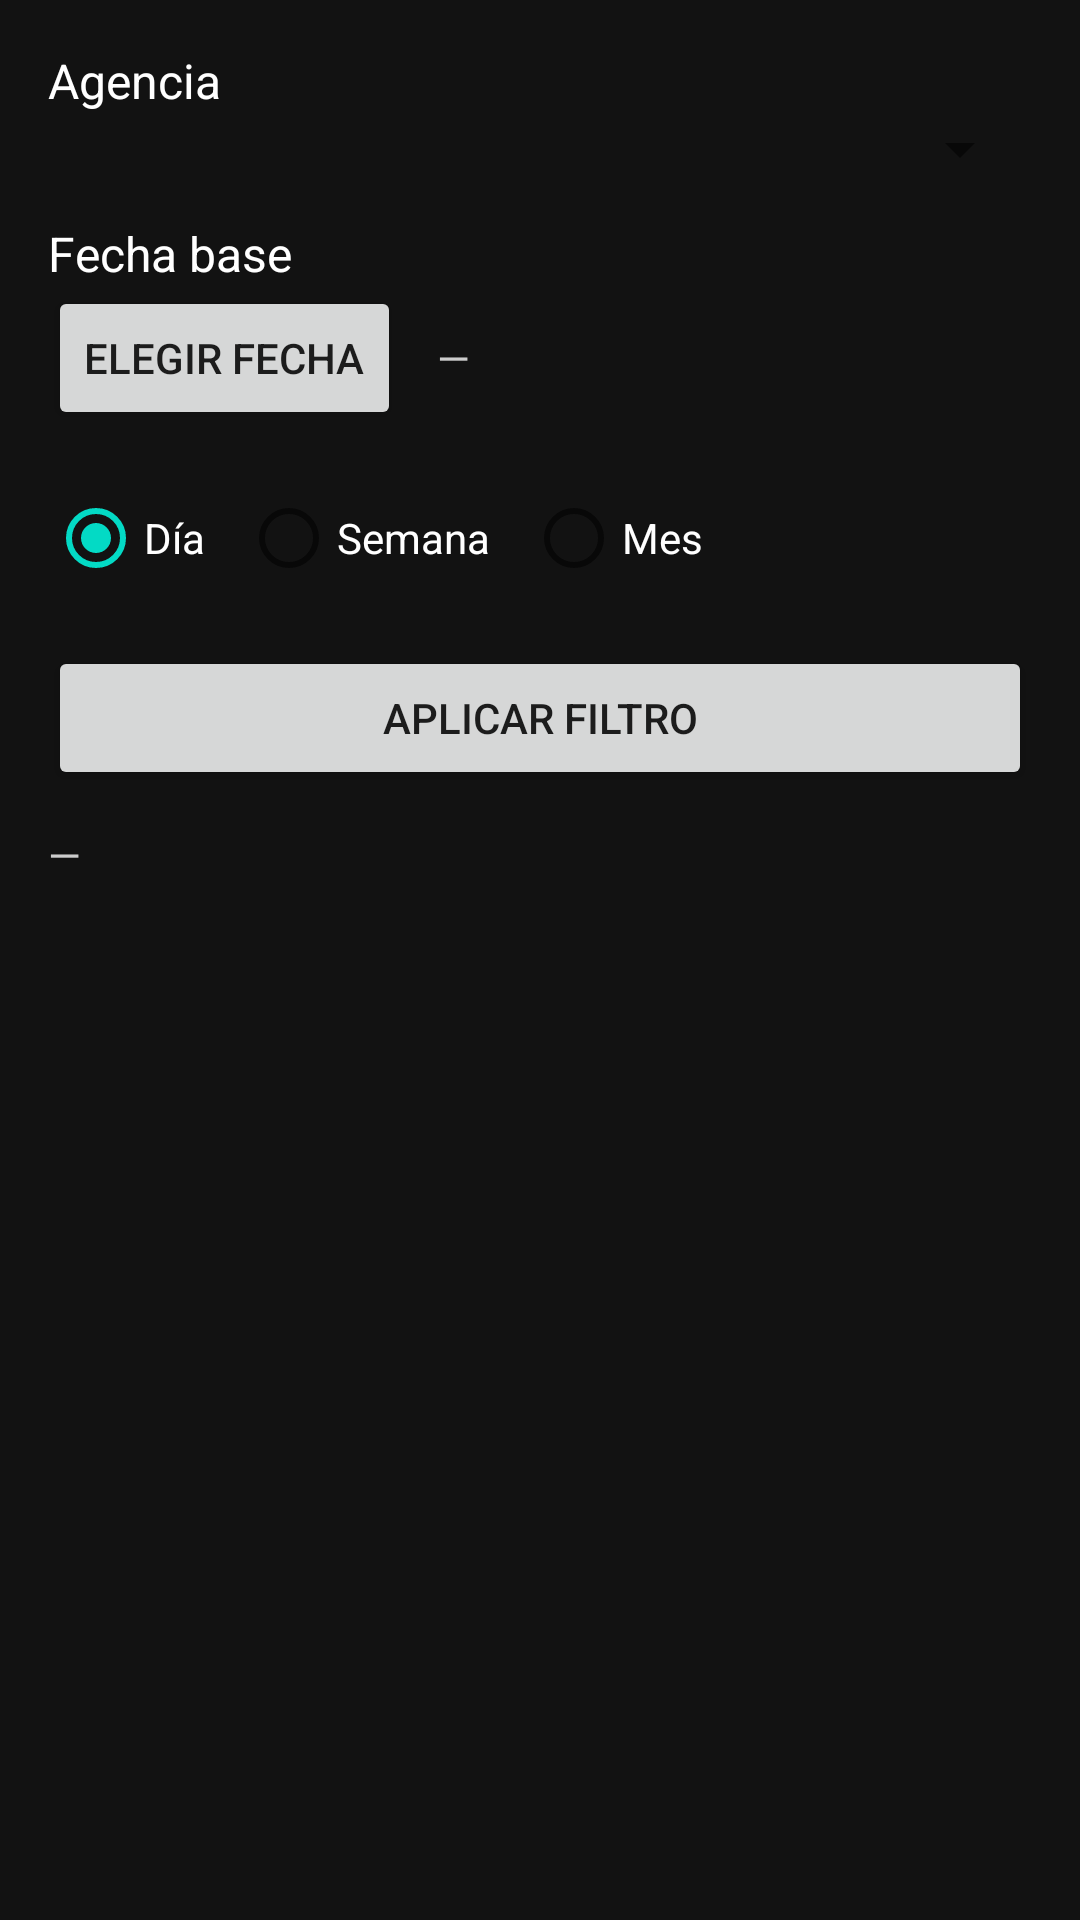

Produce the Android XML layout that renders to this screen, including the resource entries it uses.
<!-- AndroidManifest.xml: application theme Theme.AutoLinkManager -->
<!-- res/layout/fragment_filter_vehicles.xml -->
<?xml version="1.0" encoding="utf-8"?>
<LinearLayout xmlns:android="http://schemas.android.com/apk/res/android"
    android:orientation="vertical"
    android:padding="16dp"
    android:background="#121212"
    android:layout_width="match_parent"
    android:layout_height="match_parent">

    
    <TextView
        android:text="Agencia"
        android:textColor="@android:color/white"
        android:textSize="16sp"
        android:layout_width="wrap_content"
        android:layout_height="wrap_content"/>

    <Spinner
        android:id="@+id/spAgency"
        android:layout_width="match_parent"
        android:layout_height="wrap_content"
        android:popupBackground="#1E1E1E"
        android:layout_marginBottom="12dp" />

    
    <TextView
        android:text="Fecha base"
        android:textColor="@android:color/white"
        android:textSize="16sp"
        android:layout_width="wrap_content"
        android:layout_height="wrap_content"/>

    <LinearLayout
        android:orientation="horizontal"
        android:layout_width="match_parent"
        android:layout_height="wrap_content"
        android:layout_marginBottom="12dp">

        <Button
            android:id="@+id/btnPickDate"
            android:text="Elegir fecha"
            android:layout_width="wrap_content"
            android:layout_height="wrap_content"/>

        <TextView
            android:id="@+id/tvPickedDate"
            android:text="—"
            android:textColor="#CCCCCC"
            android:layout_gravity="center_vertical"
            android:layout_marginStart="12dp"
            android:layout_width="wrap_content"
            android:layout_height="wrap_content"/>
    </LinearLayout>

    
    <RadioGroup
        android:id="@+id/rgRange"
        android:orientation="horizontal"
        android:layout_width="match_parent"
        android:layout_height="wrap_content">

        <RadioButton
            android:id="@+id/rbDay"
            android:text="Día"
            android:checked="true"
            android:textColor="@android:color/white"
            android:layout_width="wrap_content"
            android:layout_height="wrap_content"/>

        <RadioButton
            android:id="@+id/rbWeek"
            android:text="Semana"
            android:textColor="@android:color/white"
            android:layout_marginStart="12dp"
            android:layout_width="wrap_content"
            android:layout_height="wrap_content"/>

        <RadioButton
            android:id="@+id/rbMonth"
            android:text="Mes"
            android:textColor="@android:color/white"
            android:layout_marginStart="12dp"
            android:layout_width="wrap_content"
            android:layout_height="wrap_content"/>
    </RadioGroup>

    <Button
        android:id="@+id/btnFilter"
        android:text="Aplicar filtro"
        android:layout_marginTop="12dp"
        android:layout_width="match_parent"
        android:layout_height="wrap_content"/>

    
    <TextView
        android:id="@+id/tvSummary"
        android:textColor="#CCCCCC"
        android:text="—"
        android:layout_marginTop="12dp"
        android:layout_width="match_parent"
        android:layout_height="wrap_content"/>

    
    <ProgressBar
        android:id="@+id/progress"
        android:layout_marginTop="8dp"
        android:visibility="gone"
        android:indeterminateTint="#BB86FC"
        android:layout_width="wrap_content"
        android:layout_height="wrap_content"/>

    <TextView
        android:id="@+id/tvEmpty"
        android:text="No hay vehículos en el rango seleccionado."
        android:textColor="#AAAAAA"
        android:visibility="gone"
        android:layout_marginTop="8dp"
        android:layout_width="match_parent"
        android:layout_height="wrap_content"/>

    <ListView
        android:id="@+id/lvVehicles"
        android:divider="#222222"
        android:dividerHeight="1dp"
        android:layout_marginTop="8dp"
        android:layout_width="match_parent"
        android:layout_height="0dp"
        android:layout_weight="1"/>

</LinearLayout>
<!-- resources referenced by this layout -->
<resources>
  <style name="Theme.AutoLinkManager" parent="Theme.MaterialComponents.DayNight.DarkActionBar">
          
          <item name="colorPrimary">@color/purple_500</item>
          <item name="colorPrimaryVariant">@color/purple_700</item>
          <item name="colorOnPrimary">@color/white</item>
          
          <item name="colorSecondary">@color/teal_200</item>
          <item name="colorSecondaryVariant">@color/teal_700</item>
          <item name="colorOnSecondary">@color/black</item>
          
          <item name="android:statusBarColor">?attr/colorPrimaryVariant</item>
          
      </style>
  <color name="purple_500">#FF6200EE</color>
  <color name="purple_700">#FF3700B3</color>
  <color name="white">#FFFFFFFF</color>
  <color name="teal_200">#FF03DAC5</color>
  <color name="teal_700">#FF018786</color>
  <color name="black">#FF000000</color>
</resources>
